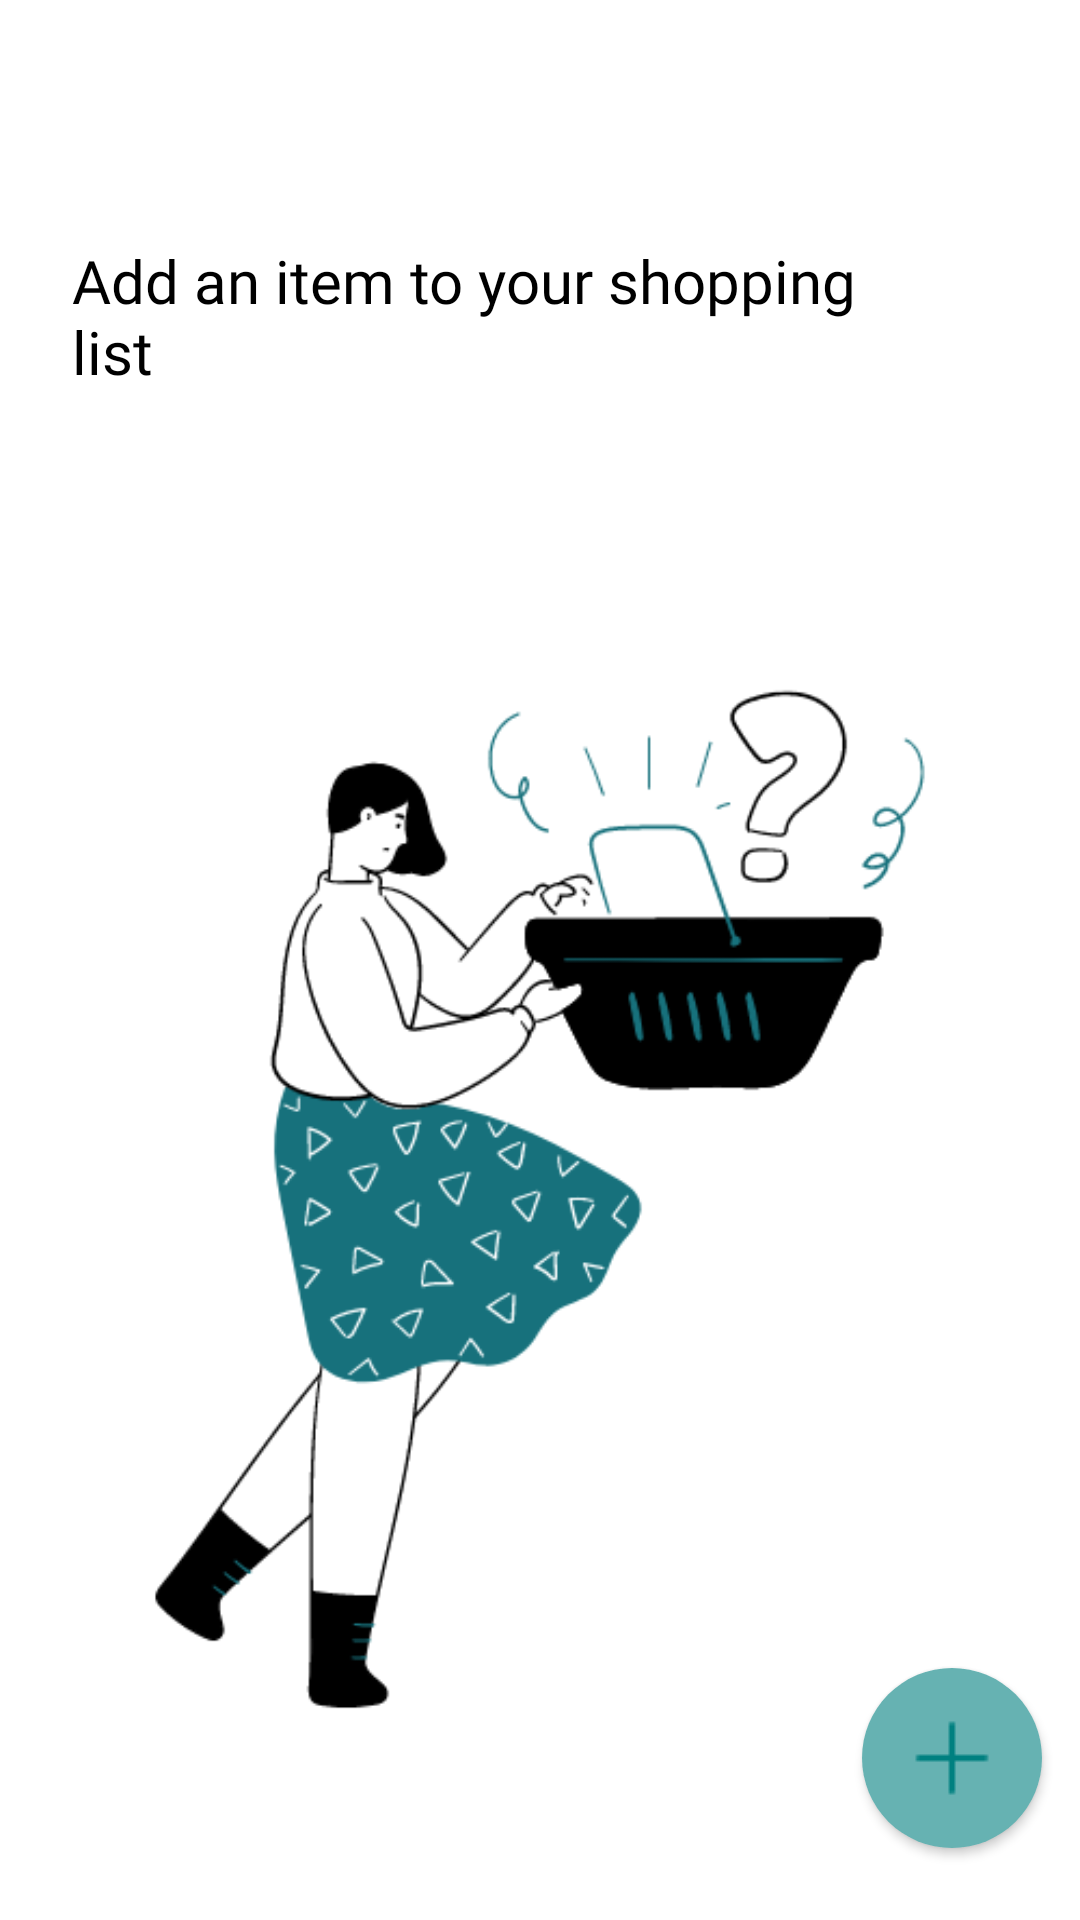

Layout XML and referenced resources for this Android screen:
<!-- AndroidManifest.xml: application theme Theme.GourmetGalaxy -->
<!-- res/layout/fragment_shoppinglist.xml -->
<androidx.constraintlayout.widget.ConstraintLayout
    xmlns:android="http://schemas.android.com/apk/res/android"
    xmlns:app="http://schemas.android.com/apk/res-auto"
    xmlns:tools="http://schemas.android.com/tools"
    android:background="@color/white"
    tools:context=".ShoppingListFragment"
    android:layout_width="match_parent"
    android:layout_height="match_parent">

    <TextView
        android:id="@+id/textView10"
        android:layout_width="276dp"
        android:layout_height="60dp"
        android:layout_marginStart="24dp"
        android:layout_marginTop="80dp"
        android:layout_marginEnd="20dp"
        android:layout_marginBottom="20dp"
        android:fontFamily="@font/aclonica"
        android:text="@string/add_an_item_to_your_shopping_list"
        android:textColor="@color/black"
        android:textSize="20sp"
        app:layout_constraintBottom_toTopOf="@+id/imageView9"
        app:layout_constraintEnd_toEndOf="parent"
        app:layout_constraintHorizontal_bias="0.0"
        app:layout_constraintStart_toStartOf="parent"
        app:layout_constraintTop_toTopOf="parent" />

    <ImageView
        android:id="@+id/imageView9"
        android:layout_width="wrap_content"
        android:layout_height="0dp"
        app:layout_constraintBottom_toBottomOf="parent"
        app:layout_constraintEnd_toEndOf="parent"
        app:layout_constraintHorizontal_bias="0.0"
        app:layout_constraintStart_toStartOf="parent"
        app:layout_constraintTop_toBottomOf="@+id/textView10"
        app:srcCompat="@drawable/img_basket" />


    <androidx.appcompat.widget.AppCompatButton
        android:id="@+id/AddIngredientsBtn"
        android:layout_width="60dp"
        android:layout_height="60dp"
        android:layout_marginBottom="24dp"
        android:background="@drawable/ic_button_background"
        android:drawableStart="@drawable/img_add"
        android:drawablePadding="8dp"
        android:textColor="@android:color/white"
        android:textSize="16sp"
        android:paddingStart="14dp"
        android:paddingEnd="12dp"
    app:layout_constraintBottom_toBottomOf="parent"
        app:layout_constraintEnd_toEndOf="parent"
        app:layout_constraintHorizontal_bias="0.958"
        app:layout_constraintStart_toStartOf="parent" />

    <androidx.fragment.app.FragmentContainerView
android:id="@+id/fragment_container"
android:layout_width="match_parent"
android:layout_height="wrap_content"
app:layout_constraintBottom_toBottomOf="parent"
app:layout_constraintTop_toTopOf="parent"/>

    </androidx.constraintlayout.widget.ConstraintLayout>
<!-- resources referenced by this layout -->
<resources>
  <color name="black">#FF000000</color>
  <color name="white">#FFFFFFFF</color>
  <!-- drawable ic_button_background (drawable) -->
  <?xml version="1.0" encoding="utf-8"?>
  <shape xmlns:android="http://schemas.android.com/apk/res/android"
      android:shape="oval">
      <solid android:color="@color/coral" />
      <size android:width="18dp" android:height="18dp"/> 
  </shape>
  <!-- drawable img_add: png bitmap (drawable, 188 bytes) -->
  <!-- drawable img_basket: png bitmap (drawable, 31704 bytes) -->
  <string name="add_an_item_to_your_shopping_list">Add an item to your shopping list</string>
  <style name="Theme.GourmetGalaxy" parent="Base.Theme.GourmetGalaxy" />
  <color name="coral">#66b2b2</color>
  <style name="Base.Theme.GourmetGalaxy" parent="Theme.MaterialComponents.Light.NoActionBar">
  
          <item name="colorPrimary">@color/teal</item>
          <item name="colorPrimaryDark">@color/coral</item> 
          <item name="colorOnPrimary">@color/white</item> 
          <item name="colorAccent">@color/coral
          </item> 
          <item name="colorControlActivated">@color/teal</item> 
          <item name="colorControlHighlight">@color/coral</item> 
          <item name="colorButtonNormal">@color/teal</item> 
  
  
      </style>
  <color name="teal">#17717c</color>
</resources>
